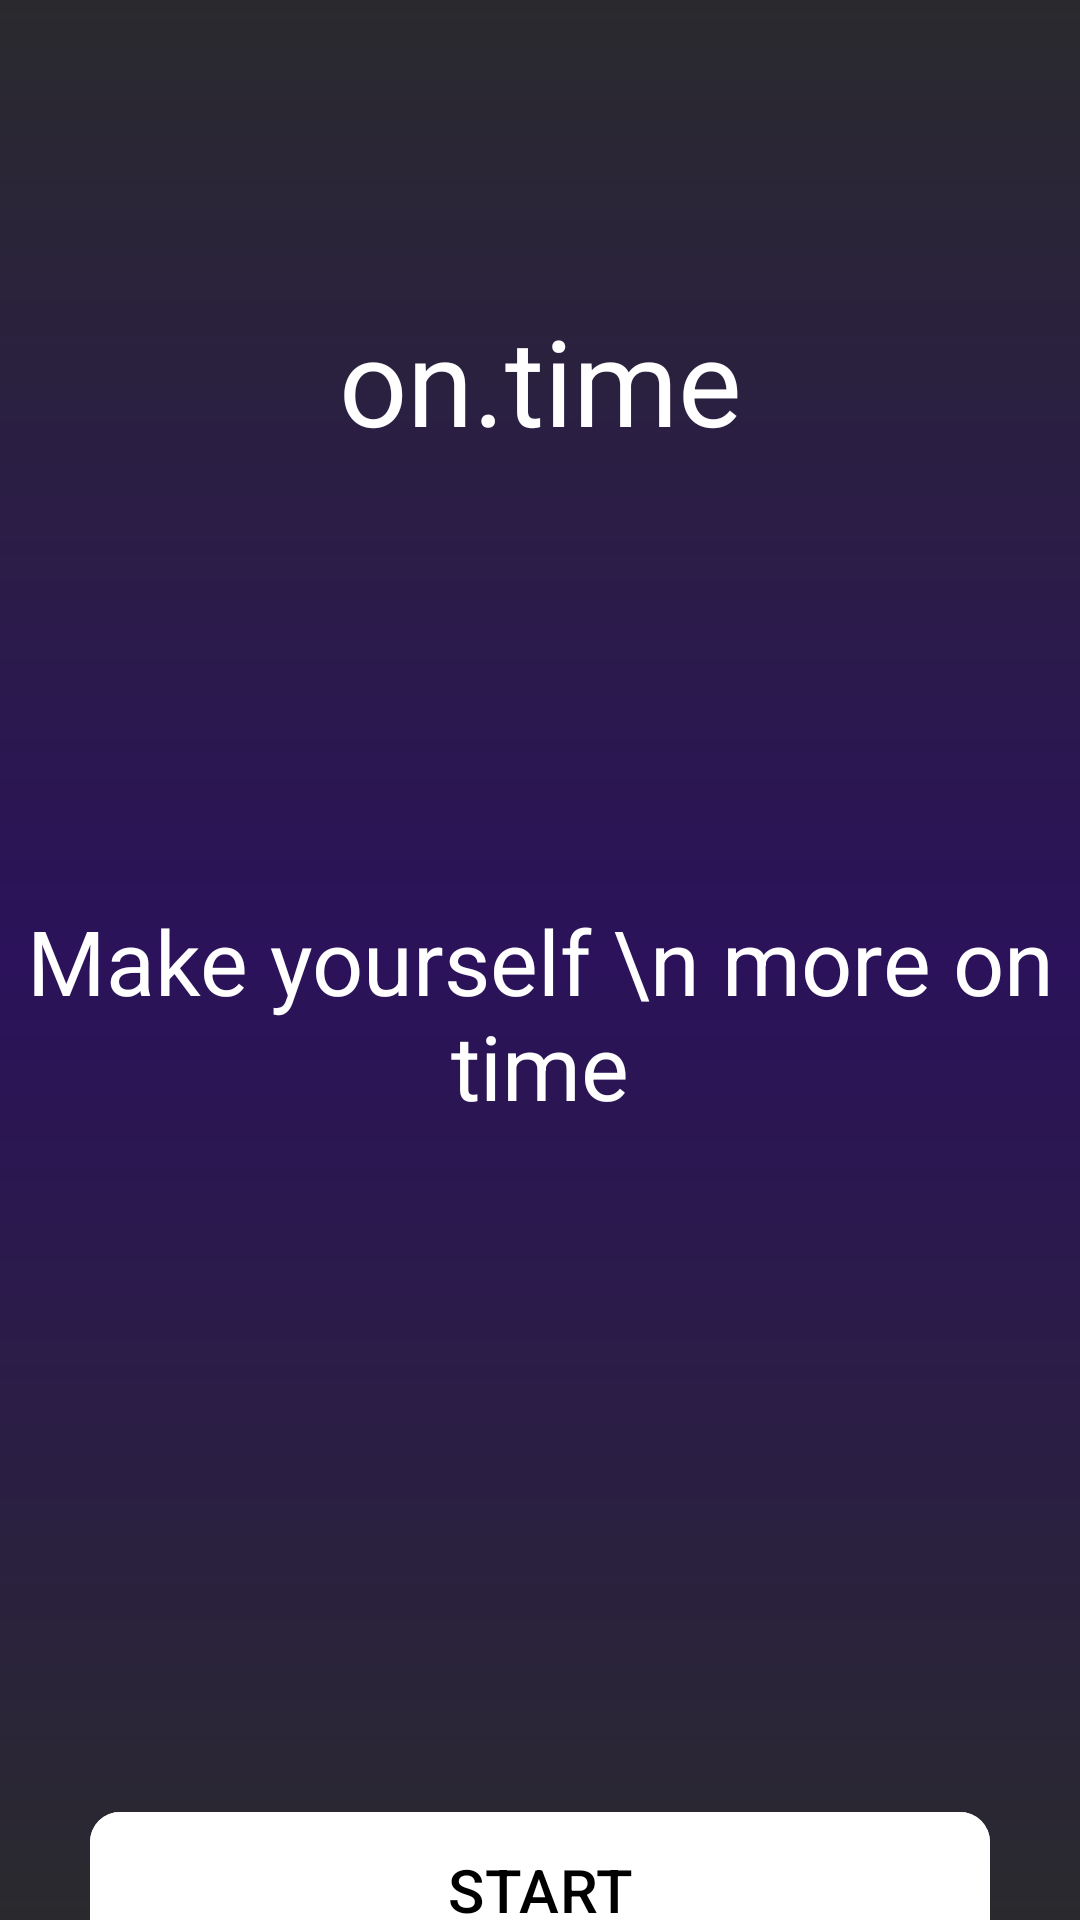

The Android layout XML behind this screen, and the referenced resources:
<!-- AndroidManifest.xml: application theme Theme.BeOnTime -->
<!-- res/layout/fragment_on_boarding.xml -->
<?xml version="1.0" encoding="utf-8"?>
<FrameLayout xmlns:android="http://schemas.android.com/apk/res/android"
    xmlns:app="http://schemas.android.com/apk/res-auto"
    xmlns:tools="http://schemas.android.com/tools"
    android:layout_width="match_parent"
    android:layout_height="match_parent"
    android:background="@drawable/gradient_background"
    tools:context=".entry.OnBoardingFragment">

    <com.google.android.material.textview.MaterialTextView
        android:layout_width="match_parent"
        android:layout_height="wrap_content"
        android:layout_marginTop="100dp"
        android:gravity="center_horizontal"
        android:text="on.time"
        android:textColor="@color/white"
        android:textSize="40sp" />

    <com.google.android.material.textview.MaterialTextView
        android:layout_width="match_parent"
        android:layout_height="wrap_content"
        android:layout_marginTop="300dp"
        android:gravity="center_horizontal"
        android:text="Make yourself \n more on time"
        android:textColor="@color/white"
        android:textSize="30sp" />


    <com.google.android.material.button.MaterialButton
        android:id="@+id/btnStart"
        android:layout_width="300dp"
        android:layout_height="60dp"
        android:layout_gravity="center_horizontal"
        android:layout_marginTop="600dp"
        android:backgroundTint="@color/white"
        android:text="START"
        android:textAlignment="center"
        android:textColor="@color/black"
        android:textSize="20dp"
        app:cornerRadius="10dp" />

</FrameLayout>
<!-- resources referenced by this layout -->
<resources>
  <color name="black">#FF000000</color>
  <color name="white">#FFFFFFFF</color>
  <!-- drawable gradient_background (drawable) -->
  <?xml version="1.0" encoding="utf-8"?>
  <shape xmlns:android="http://schemas.android.com/apk/res/android"
      android:shape="rectangle">
  
      <gradient
          android:angle="270"
          android:centerColor="#2B125A"
          android:centerY="0.5"
          android:endColor="#2A2A2E"
          android:startColor="#2A2A2E"
          android:type="linear" />
  
  </shape>
  <style name="Theme.BeOnTime" parent="Base.Theme.BeOnTime" />
  <style name="Base.Theme.BeOnTime" parent="Theme.Material3.DayNight.NoActionBar">
          
          
      </style>
</resources>
